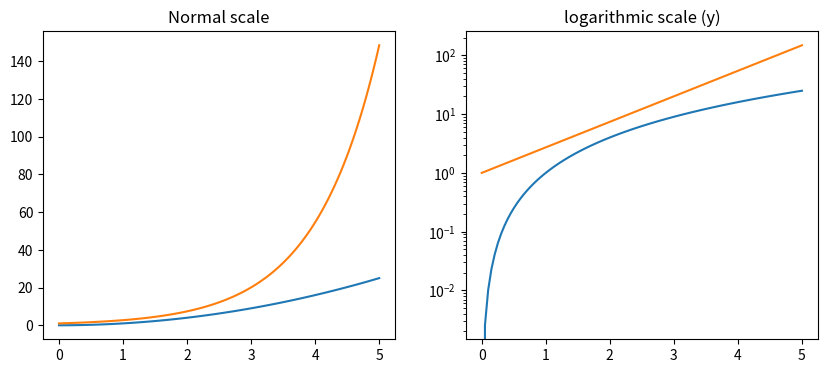

This chart was generated by the following Python code:
import matplotlib.pyplot as plt
import numpy as np

x = np.linspace(0, 5, 100)
fig, axes = plt.subplots(1, 2, figsize=(10,4))

axes[0].plot(x, x**2, x, np.exp(x))
axes[0].set_title("Normal scale")

axes[1].plot(x, x**2, x, np.exp(x))
axes[1].set_yscale('log')
axes[1].set_title('logarithmic scale (y)')


plt.show()